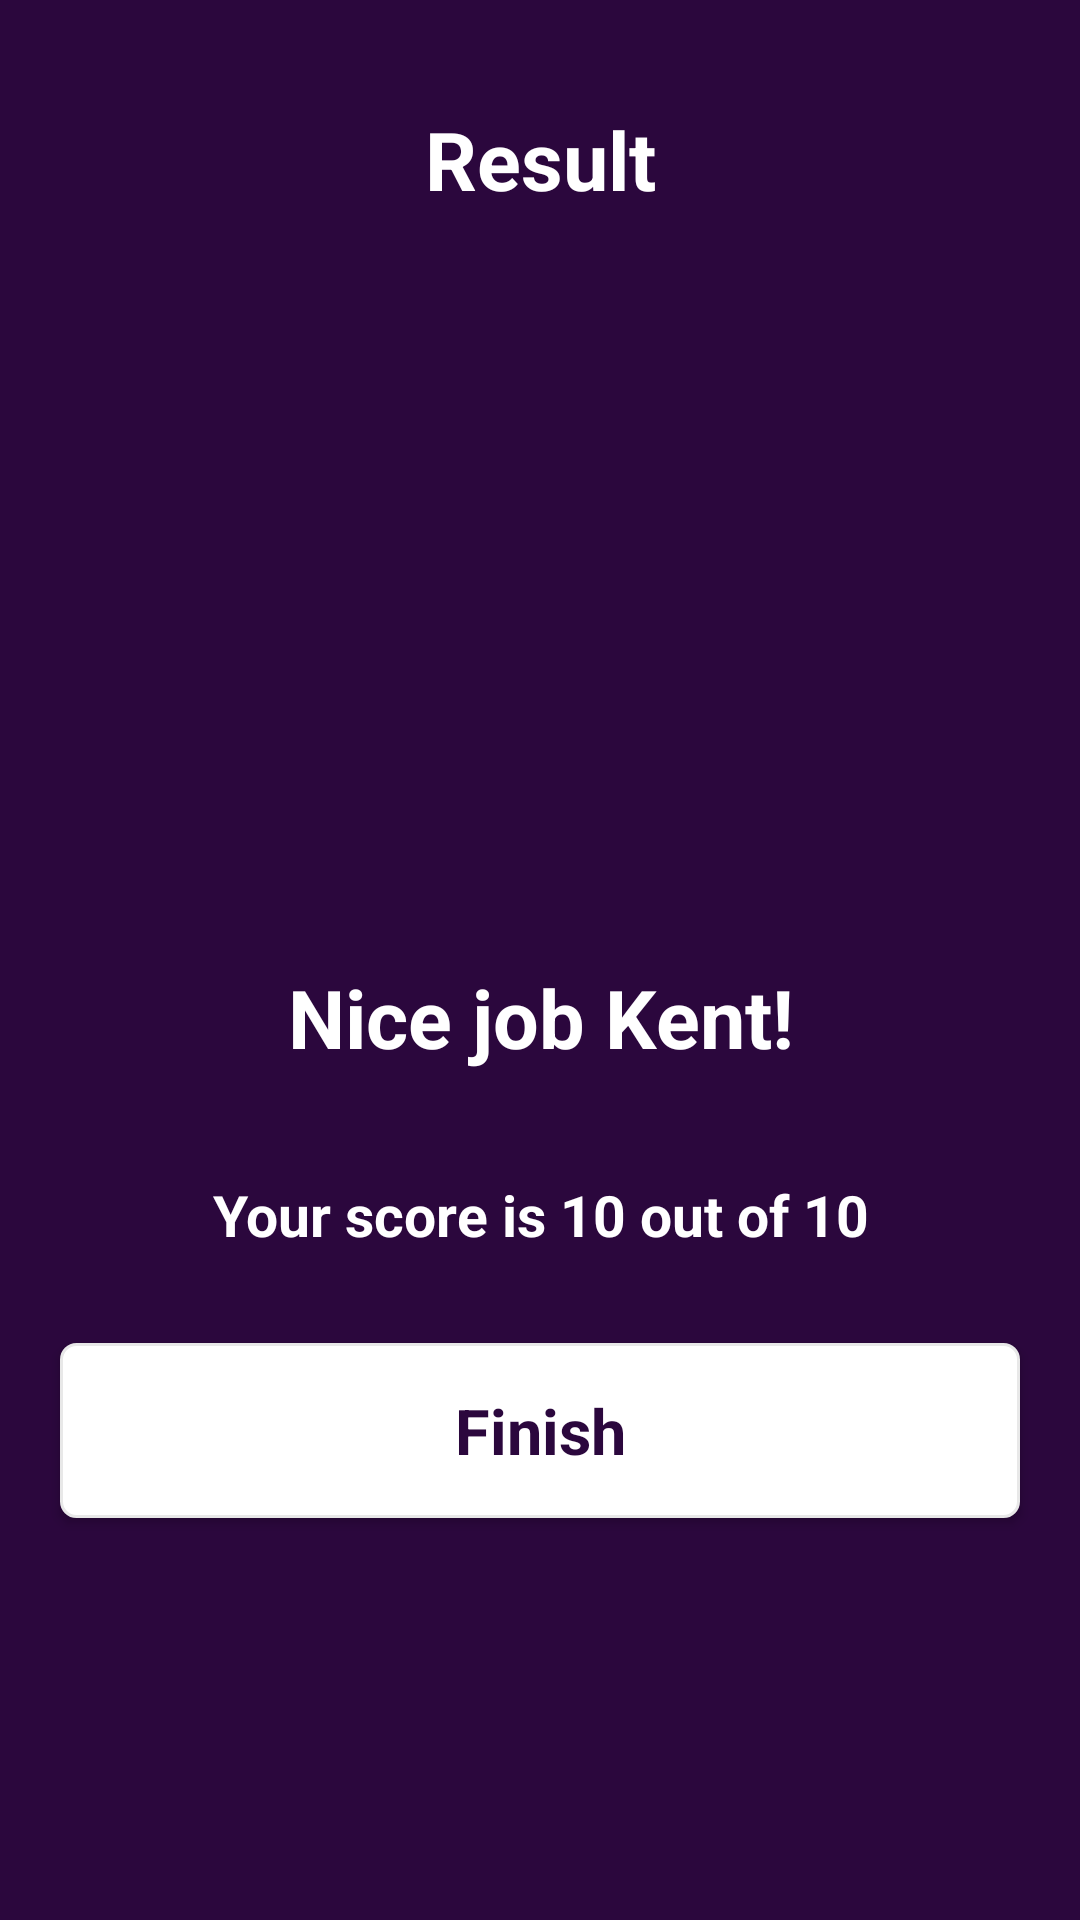

Reconstruct the res/layout file that produces this screen, plus the resources it refers to.
<!-- AndroidManifest.xml: application theme FullscreenTheme -->
<!-- res/layout/activity_quiz_result.xml -->
<?xml version="1.0" encoding="utf-8"?>
<LinearLayout xmlns:android="http://schemas.android.com/apk/res/android"
    xmlns:app="http://schemas.android.com/apk/res-auto"
    xmlns:tools="http://schemas.android.com/tools"
    android:layout_width="match_parent"
    android:layout_height="match_parent"
    android:background="#2B073D"
    android:fitsSystemWindows="true"
    android:orientation="vertical">

    <TextView
        android:id="@+id/fullscreen_content"
        style="@style/TitleLarge"
        android:layout_width="match_parent"
        android:layout_height="wrap_content"
        android:layout_margin="20dp"
        android:gravity="center"
        android:text="Result" />

    <androidx.constraintlayout.widget.ConstraintLayout
        android:layout_width="match_parent"
        android:layout_height="wrap_content">

        <ImageView
            android:id="@+id/img_animation"
            android:layout_width="match_parent"
            android:layout_height="200dp"
            app:layout_constraintEnd_toEndOf="parent"
            app:layout_constraintStart_toStartOf="parent"
            app:layout_constraintTop_toTopOf="parent" />

        <LinearLayout
            android:id="@+id/linearLayout"
            android:layout_width="match_parent"
            android:layout_height="wrap_content"
            android:orientation="vertical"
            app:layout_constraintBottom_toBottomOf="parent"
            app:layout_constraintEnd_toEndOf="parent"
            app:layout_constraintStart_toStartOf="parent"
            app:layout_constraintTop_toTopOf="parent">

            <ImageView
                android:id="@+id/img_trophy"
                android:layout_width="match_parent"
                android:layout_height="150dp"
                android:layout_margin="20dp"
                android:src="@drawable/img_trophy" />

            <TextView
                android:id="@+id/tv_username"
                style="@style/TitleLarge"
                android:layout_width="match_parent"
                android:layout_height="wrap_content"
                android:gravity="center"
                android:text="Nice job Kent!"
                android:textColor="@android:color/white"
                android:textStyle="bold" />

            <TextView
                android:id="@+id/tv_score"
                style="@style/SubtitleLarge"
                android:layout_width="match_parent"
                android:layout_height="wrap_content"
                android:gravity="center"
                android:text="Your score is 10 out of 10"
                android:textColor="@android:color/white"
                android:textStyle="bold" />


            <Button
                android:id="@+id/btn_quiz_result"
                style="@style/QuestionTitle"
                android:layout_width="match_parent"
                android:layout_height="wrap_content"
                android:layout_margin="20dp"
                android:background="@drawable/default_option_border_bg"
                android:text="Finish"
                android:textColor="#2B073D" />

        </LinearLayout>
    </androidx.constraintlayout.widget.ConstraintLayout>
</LinearLayout>
<!-- resources referenced by this layout -->
<resources>
  <!-- drawable default_option_border_bg (drawable) -->
  <?xml version="1.0" encoding="utf-8"?>
  <shape
      xmlns:android="http://schemas.android.com/apk/res/android"
      android:shape="rectangle">
  
      <stroke
          android:width="1dp"
          android:color="@color/gray"/>
      <solid
          android:color="@android:color/white"/>
  
      <corners
          android:radius="5dp"/>
  
  
  </shape>
  <style name="QuestionTitle" parent="Widget.MaterialComponents.TextView">
          <item name="android:textSize">21sp</item>
          <item name="android:textStyle">bold</item>
          <item name="android:layout_margin">10dp</item>
          <item name="android:padding">15dp</item>
      </style>
  <style name="SubtitleLarge" parent="Widget.MaterialComponents.TextView">
          <item name="android:textSize">19sp</item>
          <item name="android:textStyle">bold</item>
          <item name="android:layout_margin">5dp</item>
          <item name="android:padding">5dp</item>
          <item name="android:textColor">@android:color/white</item>
      </style>
  <style name="TitleLarge" parent="Widget.MaterialComponents.TextView">
          <item name="android:textSize">27sp</item>
          <item name="android:textStyle">bold</item>
          <item name="android:layout_margin">10dp</item>x`
          <item name="android:padding">15dp</item>
          <item name="android:textColor">@android:color/white</item>
      </style>
  <style name="FullscreenTheme" parent="AppTheme">
          <item name="android:actionBarStyle">@style/FullscreenActionBarStyle</item>
          <item name="android:windowActionBarOverlay">true</item>
          <item name="android:windowBackground">@null</item>
          <item name="metaButtonBarStyle">?android:attr/buttonBarStyle</item>
          <item name="metaButtonBarButtonStyle">?android:attr/buttonBarButtonStyle</item>
      </style>
  <color name="gray">#E8E8E8</color>
  <style name="AppTheme" parent="Theme.AppCompat.Light.DarkActionBar">
          
          <item name="colorPrimary">@color/colorPrimary</item>
          <item name="colorPrimaryDark">@color/colorPrimaryDark</item>
          <item name="colorAccent">@color/colorAccent</item>
      </style>
  <style name="FullscreenActionBarStyle" parent="Widget.AppCompat.ActionBar">
          <item name="android:background">@color/black_overlay</item>
      </style>
  <color name="colorPrimary">#2196F3</color>
  <color name="colorPrimaryDark">#1976D2</color>
  <color name="colorAccent">#536DFE</color>
  <color name="black_overlay">#66000000</color>
</resources>
